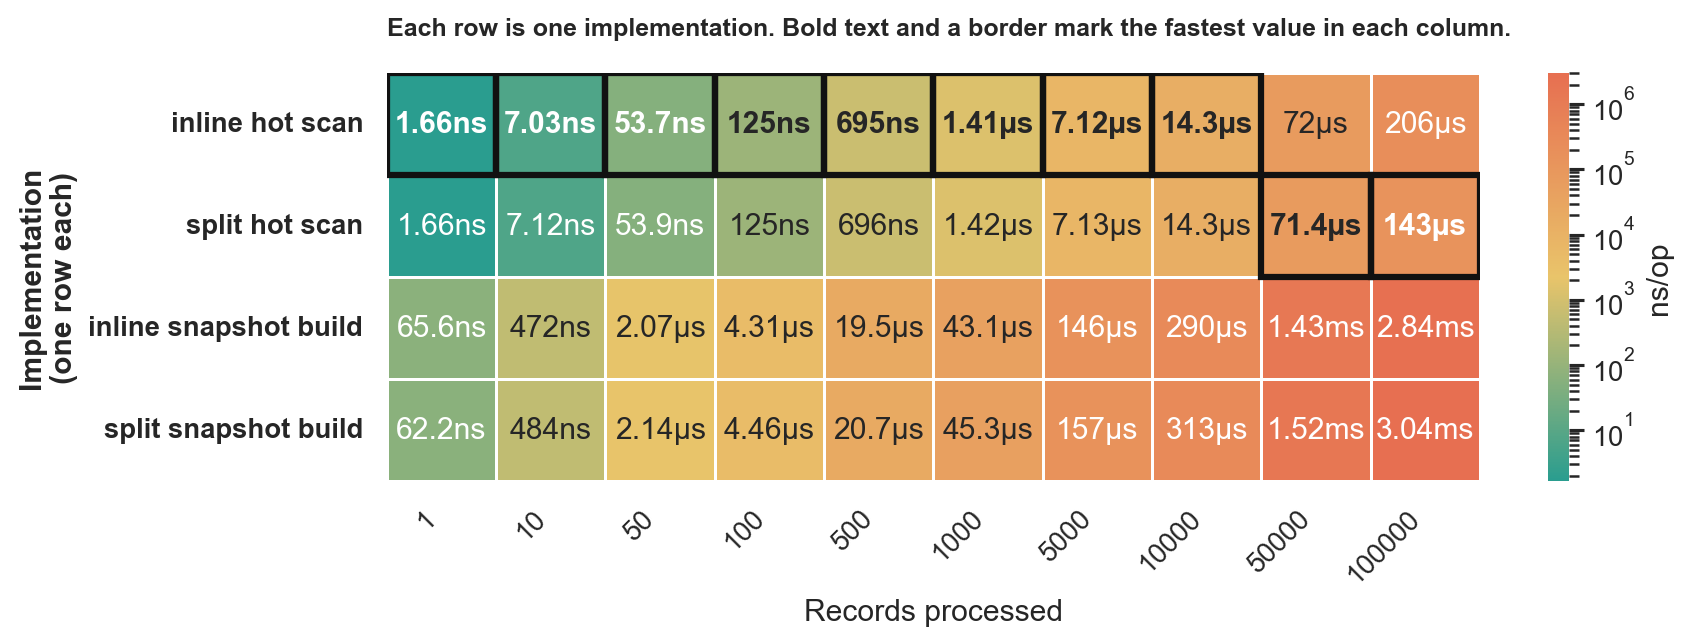

The data file committed next to this chart (first rows):
goos: darwin
goarch: arm64
pkg: github.com/lunemec/go-rule-of-thumb…
cpu: Apple M5
, BenchmarkHotColdSplit-inline_hot_scan.tx…, , BenchmarkHotColdSplit-inline_snapshot.tx…, , , , BenchmarkHotColdSplit-split_hot_scan.txt, , , , BenchmarkHotColdSplit-split_snapshot.txt, , , 
, sec/op, CI, sec/op, CI, vs base, P, sec/op, CI, vs base, P, sec/op, CI, vs base, P
HotColdSplit/size=1-10, 1.6585e-09, 15%, 6.562500000000001e-08, 13%, +3856.89%, p=0.002 n=6, 1.664e-09, 17%, ~, p=0.418 n=6, 6.2155e-08, 16%, +3647.66%, p=0.002 n=6
HotColdSplit/size=10-10, 7.026e-09, 3%, 4.7169999999999997e-07, 1%, +6613.64%, p=0.002 n=6, 7.115000000000001e-09, 3%, ~, p=0.065 n=6, 4.835000000000001e-07, 4%, +6781.58%, p=0.002 n=6
HotColdSplit/size=50-10, 5.3705000000000003e-08, 1%, 2.0655e-06, 0%, +3746.01%, p=0.002 n=6, 5.385e-08, 0%, ~, p=0.331 n=6, 2.1405e-06, 1%, +3885.66%, p=0.002 n=6
HotColdSplit/size=100-10, 1.2455e-07, 0%, 4.307e-06, 1%, +3358.05%, p=0.002 n=6, 1.2455e-07, 0%, ~, p=0.667 n=6, 4.461e-06, 1%, +3481.69%, p=0.002 n=6
HotColdSplit/size=500-10, 6.954e-07, 0%, 1.95125e-05, 1%, +2705.94%, p=0.002 n=6, 6.965e-07, 0%, ~, p=0.078 n=6, 2.0743500000000002e-05, 1%, +2882.96%, p=0.002 n=6
HotColdSplit/size=1000-10, 1.4085000000000002e-06, 0%, 4.31315e-05, 1%, +2962.23%, p=0.002 n=6, 1.4175e-06, 1%, +0.64%, p=0.011 n=6, 4.5291500000000005e-05, 0%, +3115.58%, p=0.002 n=6
HotColdSplit/size=5000-10, 7.121e-06, 0%, 0.0001458, 3%, +1948.10%, p=0.002 n=6, 7.1270000000000005e-06, 0%, ~, p=0.152 n=6, 0.0001568, 1%, +2102.60%, p=0.002 n=6
HotColdSplit/size=10000-10, 1.4261000000000001e-05, 0%, 0.0002899, 1%, +1932.49%, p=0.002 n=6, 1.4283500000000001e-05, 0%, ~, p=0.818 n=6, 0.0003134, 2%, +2097.55%, p=0.002 n=6
HotColdSplit/size=50000-10, 7.203750000000001e-05, 1%, 0.001428, 4%, +1881.68%, p=0.002 n=6, 7.142800000000001e-05, 1%, -0.85%, p=0.002 n=6, 0.001522, 3%, +2012.43%, p=0.002 n=6
HotColdSplit/size=100000-10, 0.0002056, 6%, 0.00284, 6%, +1281.78%, p=0.002 n=6, 0.0001432, 1%, -30.34%, p=0.002 n=6, 0.003036, 7%, +1377.10%, p=0.002 n=6
geomean, 8.053746909358936e-07, , 2.290393508824259e-05, , +2743.89%, , 7.783659118101457e-07, , -3.35%, , 2.3916590903820896e-05, , +2869.62%, 
, BenchmarkHotColdSplit-inline_hot_scan.tx…, , BenchmarkHotColdSplit-inline_snapshot.tx…, , , , BenchmarkHotColdSplit-split_hot_scan.txt, , , , BenchmarkHotColdSplit-split_snapshot.txt, , , 
, B/op, CI, B/op, CI, vs base, P, B/op, CI, vs base, P, B/op, CI, vs base, P
HotColdSplit/size=1-10, 0, 0%, 576, 0%, ?, p=0.002 n=6, 0, 0%, ~, p=1.000 n=6, 576, 0%, ?, p=0.002 n=6
HotColdSplit/size=10-10, 0, 0%, 5376, 0%, ?, p=0.002 n=6, 0, 0%, ~, p=1.000 n=6, 5376, 0%, ?, p=0.002 n=6
HotColdSplit/size=50-10, 0, 0%, 27264, 0%, ?, p=0.002 n=6, 0, 0%, ~, p=1.000 n=6, 27264, 0%, ?, p=0.002 n=6
HotColdSplit/size=100-10, 0, 0%, 57344, 0%, ?, p=0.002 n=6, 0, 0%, ~, p=1.000 n=6, 57344, 0%, ?, p=0.002 n=6
HotColdSplit/size=500-10, 0, 0%, 262144, 0%, ?, p=0.002 n=6, 0, 0%, ~, p=1.000 n=6, 262145, 0%, ?, p=0.002 n=6
HotColdSplit/size=1000-10, 0, 0%, 524296, 0%, ?, p=0.002 n=6, 0, 0%, ~, p=1.000 n=6, 524295, 0%, ?, p=0.002 n=6
HotColdSplit/size=5000-10, 0, 0%, 2.605059e+06, 0%, ?, p=0.002 n=6, 0, 0%, ~, p=1.000 n=6, 2.6050565e+06, 0%, ?, p=0.002 n=6
HotColdSplit/size=10000-10, 0, 0%, 5.201923e+06, 0%, ?, p=0.002 n=6, 0, 0%, ~, p=1.000 n=6, 5.20192e+06, 0%, ?, p=0.002 n=6
HotColdSplit/size=50000-10, 0, 0%, 2.600141e+07, 0%, ?, p=0.002 n=6, 0, 0%, ~, p=1.000 n=6, 2.6001408e+07, 0%, ?, p=0.002 n=6
HotColdSplit/size=100000-10, 0, 0%, 5.2002816e+07, 0%, ?, p=0.002 n=6, 0, 0%, ~, p=1.000 n=6, 5.2002816e+07, 0%, ?, p=0.002 n=6
geomean, , , 322558, , ?, , , , +0.00%, , 322558, , ?, 
, BenchmarkHotColdSplit-inline_hot_scan.tx…, , BenchmarkHotColdSplit-inline_snapshot.tx…, , , , BenchmarkHotColdSplit-split_hot_scan.txt, , , , BenchmarkHotColdSplit-split_snapshot.txt, , , 
, allocs/op, CI, allocs/op, CI, vs base, P, allocs/op, CI, vs base, P, allocs/op, CI, vs base, P
HotColdSplit/size=1-10, 0, 0%, 1, 0%, ?, p=0.002 n=6, 0, 0%, ~, p=1.000 n=6, 1, 0%, ?, p=0.002 n=6
HotColdSplit/size=10-10, 0, 0%, 1, 0%, ?, p=0.002 n=6, 0, 0%, ~, p=1.000 n=6, 1, 0%, ?, p=0.002 n=6
HotColdSplit/size=50-10, 0, 0%, 1, 0%, ?, p=0.002 n=6, 0, 0%, ~, p=1.000 n=6, 1, 0%, ?, p=0.002 n=6
HotColdSplit/size=100-10, 0, 0%, 1, 0%, ?, p=0.002 n=6, 0, 0%, ~, p=1.000 n=6, 1, 0%, ?, p=0.002 n=6
HotColdSplit/size=500-10, 0, 0%, 1, 0%, ?, p=0.002 n=6, 0, 0%, ~, p=1.000 n=6, 1, 0%, ?, p=0.002 n=6
HotColdSplit/size=1000-10, 0, 0%, 1, 0%, ?, p=0.002 n=6, 0, 0%, ~, p=1.000 n=6, 1, 0%, ?, p=0.002 n=6
HotColdSplit/size=5000-10, 0, 0%, 1, 0%, ?, p=0.002 n=6, 0, 0%, ~, p=1.000 n=6, 1, 0%, ?, p=0.002 n=6
HotColdSplit/size=10000-10, 0, 0%, 1, 0%, ?, p=0.002 n=6, 0, 0%, ~, p=1.000 n=6, 1, 0%, ?, p=0.002 n=6
HotColdSplit/size=50000-10, 0, 0%, 1, 0%, ?, p=0.002 n=6, 0, 0%, ~, p=1.000 n=6, 1, 0%, ?, p=0.002 n=6
HotColdSplit/size=100000-10, 0, 0%, 1, 0%, ?, p=0.002 n=6, 0, 0%, ~, p=1.000 n=6, 1, 0%, ?, p=0.002 n=6
geomean, , , 1, , ?, , , , +0.00%, , 1, , ?, 
